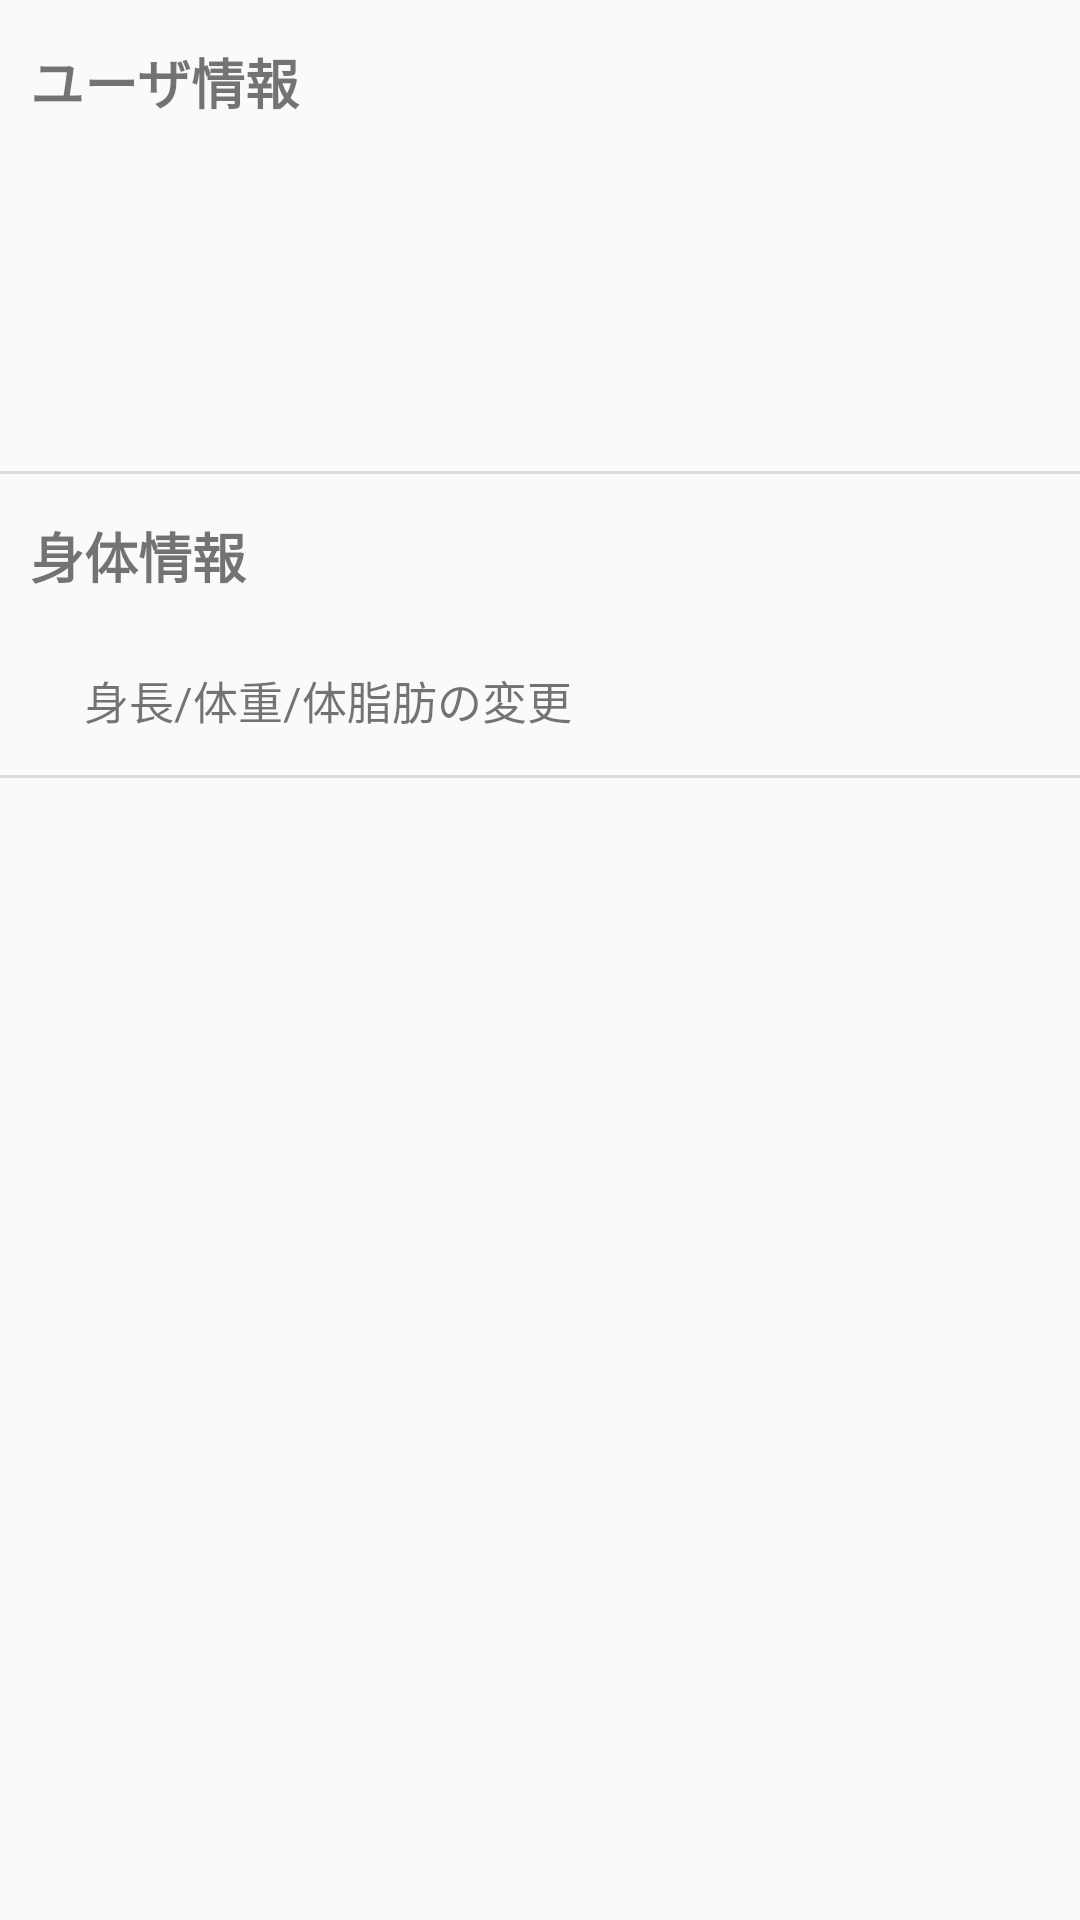

Here is an Android app screen rendered from its layout file. Give the layout XML and the strings, colors and styles it references.
<!-- AndroidManifest.xml: application theme AppTheme -->
<!-- res/layout/fragment_setting.xml -->
<?xml version="1.0" encoding="utf-8"?>
<layout
    xmlns:android="http://schemas.android.com/apk/res/android"
    xmlns:app="http://schemas.android.com/apk/res-auto"
    xmlns:tools="http://schemas.android.com/tools">
    <data>
        <import type="android.view.View" />
        <variable
            name="vm"
            type="com.drekaz.muscle.ui.setting.SettingViewModel" />
    </data>

    <LinearLayout
        android:layout_width="match_parent"
        android:layout_height="match_parent"
        tools:context=".ui.setting.SettingFragment"
        android:orientation="vertical">

        <TextView
            android:id="@+id/header_user_info"
            android:layout_width="match_parent"
            android:layout_height="wrap_content"
            style="@style/SettingHeader"
            android:text="@string/header_user_info"
            />
        <TextView
            android:id="@+id/item_name"
            android:layout_width="match_parent"
            android:layout_height="wrap_content"
            style="@style/SettingItem"
            android:text="@{@string/item_name +`: `+ (vm.userData.name)}"
            />
        <TextView
            android:id="@+id/item_sex"
            android:layout_width="match_parent"
            android:layout_height="wrap_content"
            app:layout_constraintTop_toBottomOf="@+id/item_name"
            style="@style/SettingItem"
            android:text="@{@string/item_sex +`: `+ vm.sexNumToStr(vm.userData.sex)}"
            />
        <View style="@style/Divider" />
        <TextView
            android:id="@+id/header_body_info"
            android:layout_width="match_parent"
            android:layout_height="wrap_content"
            app:layout_constraintTop_toBottomOf="@+id/item_sex"
            style="@style/SettingHeader"
            android:text="@string/header_body_info"
            />
        <TextView
            android:id="@+id/item_chg_body"
            android:layout_width="match_parent"
            android:layout_height="wrap_content"
            app:layout_constraintTop_toBottomOf="@+id/header_body_info"
            style="@style/SettingItem"
            android:text="@string/item_chg_body"
            />
        <View style="@style/Divider" />
    </LinearLayout>
</layout>
<!-- resources referenced by this layout -->
<resources>
  <string name="header_body_info">身体情報</string>
  <string name="header_user_info">ユーザ情報</string>
  <string name="item_chg_body">身長/体重/体脂肪の変更</string>
  <string name="item_name">名前</string>
  <string name="item_sex">性別</string>
  <style name="Divider">
          <item name="android:layout_width">match_parent</item>
          <item name="android:layout_height">1dp</item>
          <item name="android:background">?android:attr/listDivider</item>
      </style>
  <style name="SettingHeader">
          <item name="android:layout_marginTop">@dimen/spacing_normal</item>
          <item name="android:layout_marginStart">@dimen/spacing_small</item>
          <item name="android:layout_marginEnd">@dimen/spacing_small</item>
          <item name="android:textSize">@dimen/font_large</item>
          <item name="android:textStyle">bold</item>
      </style>
  <style name="SettingItem">
          <item name="android:clickable">true</item>
          <item name="android:layout_marginTop">@dimen/spacing_small</item>
          <item name="android:layout_marginStart">@dimen/spacing_normal</item>
          <item name="android:textSize">@dimen/font_normal</item>
          <item name="android:padding">@dimen/spacing_normal</item>
      </style>
  <style name="AppTheme" parent="Theme.AppCompat.Light.DarkActionBar">
          
          <item name="colorPrimary">@color/colorPrimary</item>
          <item name="colorPrimaryDark">@color/colorPrimaryDark</item>
          <item name="colorAccent">@color/colorAccent</item>
      </style>
  <dimen name="spacing_normal">14dp</dimen>
  <dimen name="spacing_small">10dp</dimen>
  <dimen name="font_large">18sp</dimen>
  <dimen name="font_normal">15sp</dimen>
  <color name="colorPrimary">#FF8F00</color>
  <color name="colorPrimaryDark">#E65100</color>
  <color name="colorAccent">#05D0AF</color>
</resources>
